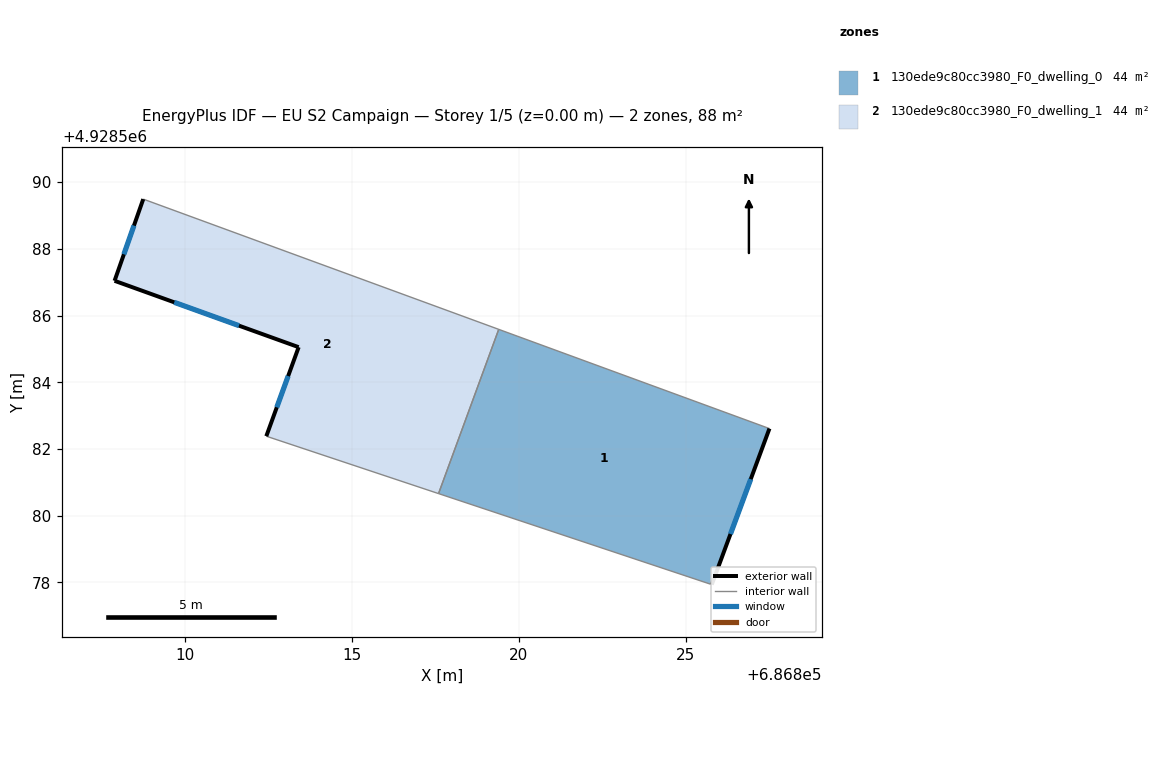
=== STOREY PLAN SPEC (per zone: floor XY polygon, exterior-wall plan segments, windows/doors) ===
zone 1: 130ede9c80cc3980_F0_dwelling_0  (44.2 m²)
  floor: (686827.52, 4928582.61) (686825.79, 4928577.93) (686817.59, 4928580.66) (686819.40, 4928585.59)
  exterior wall: (686825.79, 4928577.93) – (686827.52, 4928582.61)  [5.0 m]
    window: (686826.35, 4928579.45) – (686826.96, 4928581.10)  [1.9 m²]
  interior walls: 3
zone 2: 130ede9c80cc3980_F0_dwelling_1  (44.2 m²)
  floor: (686819.40, 4928585.59) (686817.59, 4928580.66) (686812.43, 4928582.38) (686813.40, 4928585.05) (686807.88, 4928587.04) (686808.74, 4928589.49)
  exterior wall: (686813.40, 4928585.05) – (686812.43, 4928582.38)  [2.8 m]
    window: (686813.08, 4928584.19) – (686812.74, 4928583.25)  [1.1 m²]
  exterior wall: (686807.88, 4928587.04) – (686813.40, 4928585.05)  [5.9 m]
    window: (686809.67, 4928586.40) – (686811.61, 4928585.70)  [2.2 m²]
  exterior wall: (686808.74, 4928589.49) – (686807.88, 4928587.04)  [2.6 m]
    window: (686808.46, 4928588.70) – (686808.16, 4928587.84)  [1.0 m²]
  interior walls: 3

=== DERIVED (storey summary) ===
Building: EU S2 Campaign
Storey: 1 of 5  (floor level z = 0.00 m)
Storey gross floor area: 88.4 m²
Zones on this storey: 2
  - 130ede9c80cc3980_F0_dwelling_0: floor 44.2 m²; exterior wall 5.0 m (15.0 m²); 1 window(s) 1.9 m²; WWR 12.4%
  - 130ede9c80cc3980_F0_dwelling_1: floor 44.2 m²; exterior wall 11.3 m (33.9 m²); 3 window(s) 4.2 m²; WWR 12.4%
Zone adjacency (shared interzone walls):
  - 130ede9c80cc3980_F0_dwelling_0 ↔ 130ede9c80cc3980_F0_dwelling_1